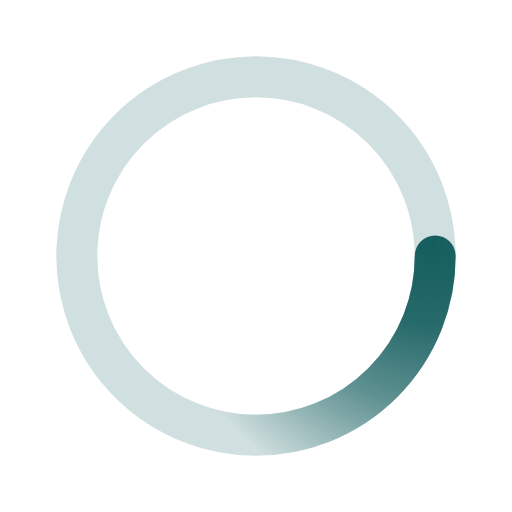
t = 0.00 s
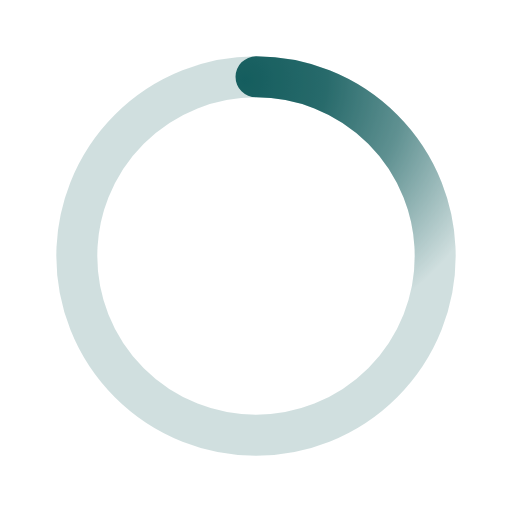
t = 0.50 s
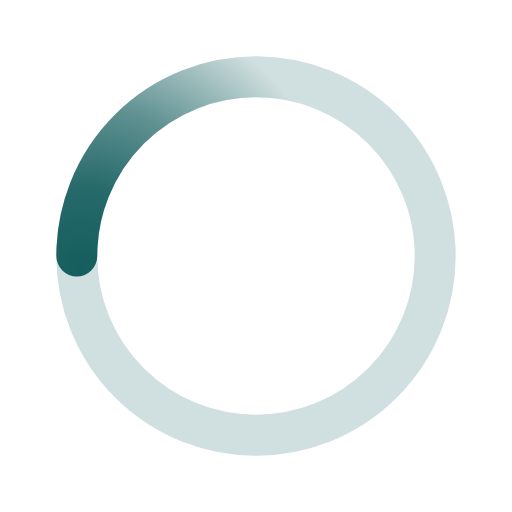
t = 1.00 s
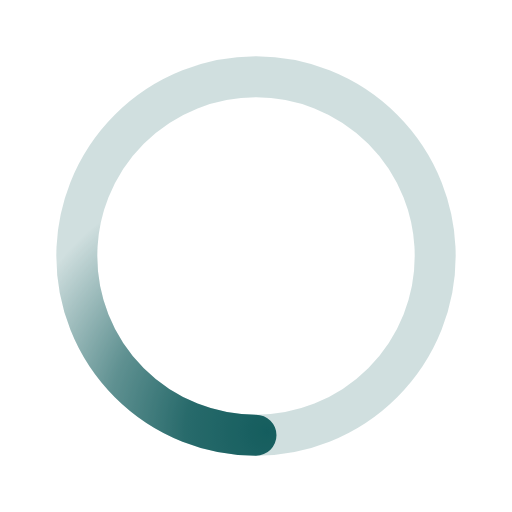
t = 1.50 s

The animated SVG that drew these frames (rendered in a browser with its animation timeline set to each time). Animation: 1 SMIL element (animateTransform=1); one cycle of 2.00 s, repeats indefinitely.

﻿<svg xmlns='http://www.w3.org/2000/svg' viewBox='0 0 200 200'><radialGradient id='a12' cx='.66' fx='.66' cy='.3125' fy='.3125' gradientTransform='scale(1.5)'><stop offset='0' stop-color='#155D5E'></stop><stop offset='.3' stop-color='#155D5E' stop-opacity='.9'></stop><stop offset='.6' stop-color='#155D5E' stop-opacity='.6'></stop><stop offset='.8' stop-color='#155D5E' stop-opacity='.3'></stop><stop offset='1' stop-color='#155D5E' stop-opacity='0'></stop></radialGradient><circle transform-origin='center' fill='none' stroke='url(#a12)' stroke-width='16' stroke-linecap='round' stroke-dasharray='200 1000' stroke-dashoffset='0' cx='100' cy='100' r='70'><animateTransform type='rotate' attributeName='transform' calcMode='spline' dur='2' values='360;0' keyTimes='0;1' keySplines='0 0 1 1' repeatCount='indefinite'></animateTransform></circle><circle transform-origin='center' fill='none' opacity='.2' stroke='#155D5E' stroke-width='16' stroke-linecap='round' cx='100' cy='100' r='70'></circle></svg>